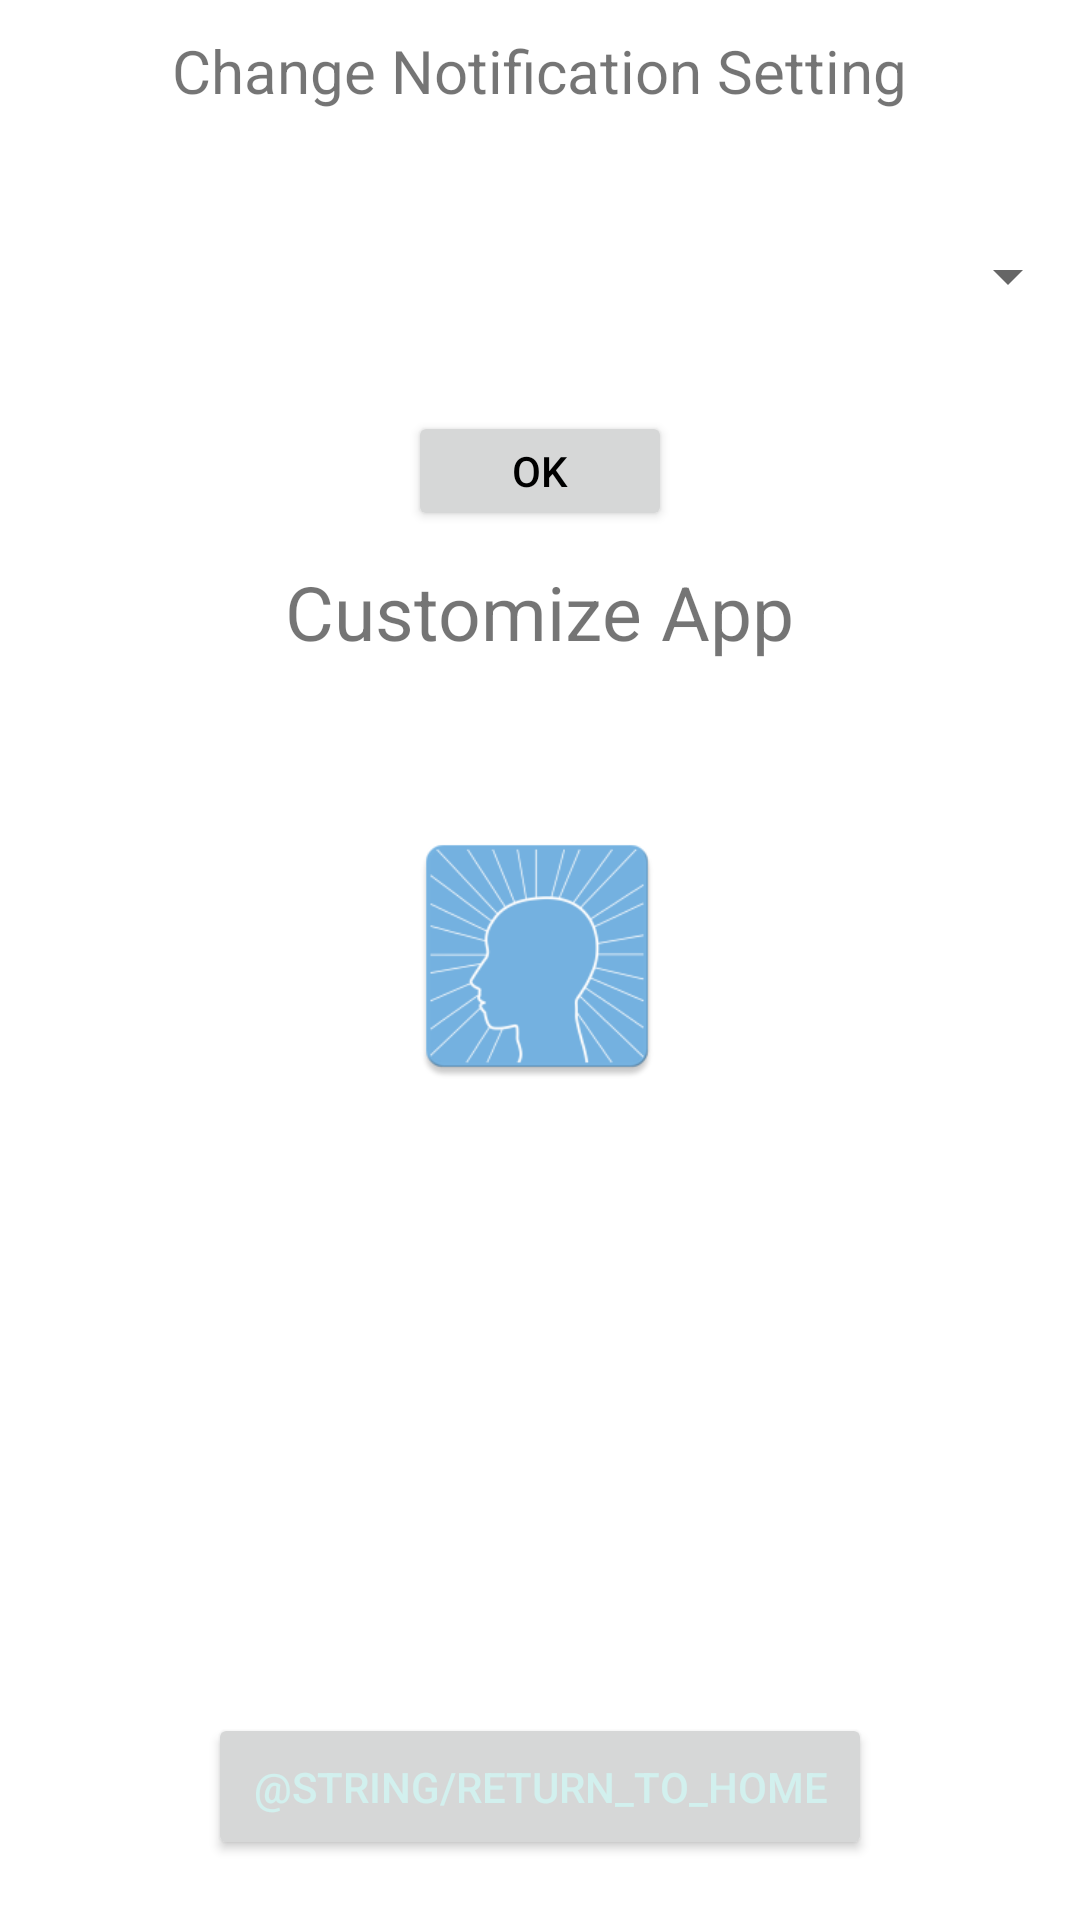

Android layout source for this screen:
<!-- AndroidManifest.xml: application theme BlankTheme -->
<!-- res/layout/themes.xml -->
<?xml version="1.0" encoding="utf-8"?>
<LinearLayout xmlns:android="http://schemas.android.com/apk/res/android"
    android:layout_width="match_parent" android:layout_height="match_parent"
    android:id="@+id/themeView"
    android:orientation="vertical">

    <TextView
        android:layout_width="wrap_content"
        android:layout_height="wrap_content"
        android:text="@string/change_notification_setting"
        android:textSize="20sp"
        android:layout_margin="10dp"
        android:layout_gravity="center_horizontal"/>


    <Spinner
        android:id="@+id/notification_spinner"
        android:layout_width="match_parent"
        android:layout_height="50dp"
        android:layout_marginTop="20dp"
        android:textSize="20sp"
        android:textColor="@color/black" />

    <Button
        android:id="@+id/notification_button"
        android:layout_height="40dp"
        android:layout_width = "wrap_content"
        android:layout_marginTop="20dp"
        android:textSize="14sp"
        android:text ="OK"
        android:textColor ="@color/black"
        android:layout_gravity="center"
        />

    <TextView
        android:layout_width="wrap_content"
        android:layout_height="wrap_content"
        android:text="@string/theme_change_button"
        android:textSize="25sp"
        android:layout_margin="10dp"
        android:layout_gravity="center_horizontal"/>

    <ListView
        android:layout_width="match_parent"
        android:layout_height="0dp"
        android:layout_weight="1"
        android:id="@+id/Contents"
        android:layout_gravity="center_horizontal"/>

    <Button
        android:layout_width="wrap_content"
        android:layout_height="wrap_content"
        android:text="@string/return_to_home"
        android:id="@+id/back_button"
        android:layout_gravity="center_horizontal"
        android:layout_marginTop="20dp"
        android:padding="@dimen/text_button_padding"
        android:layout_marginBottom="20dp" />

</LinearLayout>
<!-- resources referenced by this layout -->
<resources>
  <color name="black">#FF000000</color>
  <dimen name="text_button_padding">15dp</dimen>
  <string name="change_notification_setting">Change Notification Setting</string>
  <string name="theme_change_button">Customize App</string>
  <style name="BlankTheme" parent="Theme.AppCompat.Light.DarkActionBar">
          <item name="android:windowBackground">@drawable/launch_screen</item>
          <item name="android:windowAnimationStyle">@style/WindowAnimationTransition</item>
      </style>
  <!-- drawable launch_screen (drawable) -->
  <?xml version="1.0" encoding="utf-8"?>
  
  <layer-list xmlns:android="http://schemas.android.com/apk/res/android"
      android:opacity="opaque">
      <item android:drawable="@color/white"/>
      <item>
          <bitmap
              android:src="@drawable/launch_no_shadow"
              android:gravity="center"/>
      </item>
  </layer-list>
  <style name="WindowAnimationTransition">
          <item name="android:windowEnterAnimation">@android:anim/fade_in</item>
          <item name="android:windowExitAnimation">@android:anim/fade_out</item>
      </style>
  <color name="white">#FFffffff</color>
  <!-- drawable launch_no_shadow: png bitmap (drawable, 17511 bytes) -->
</resources>
